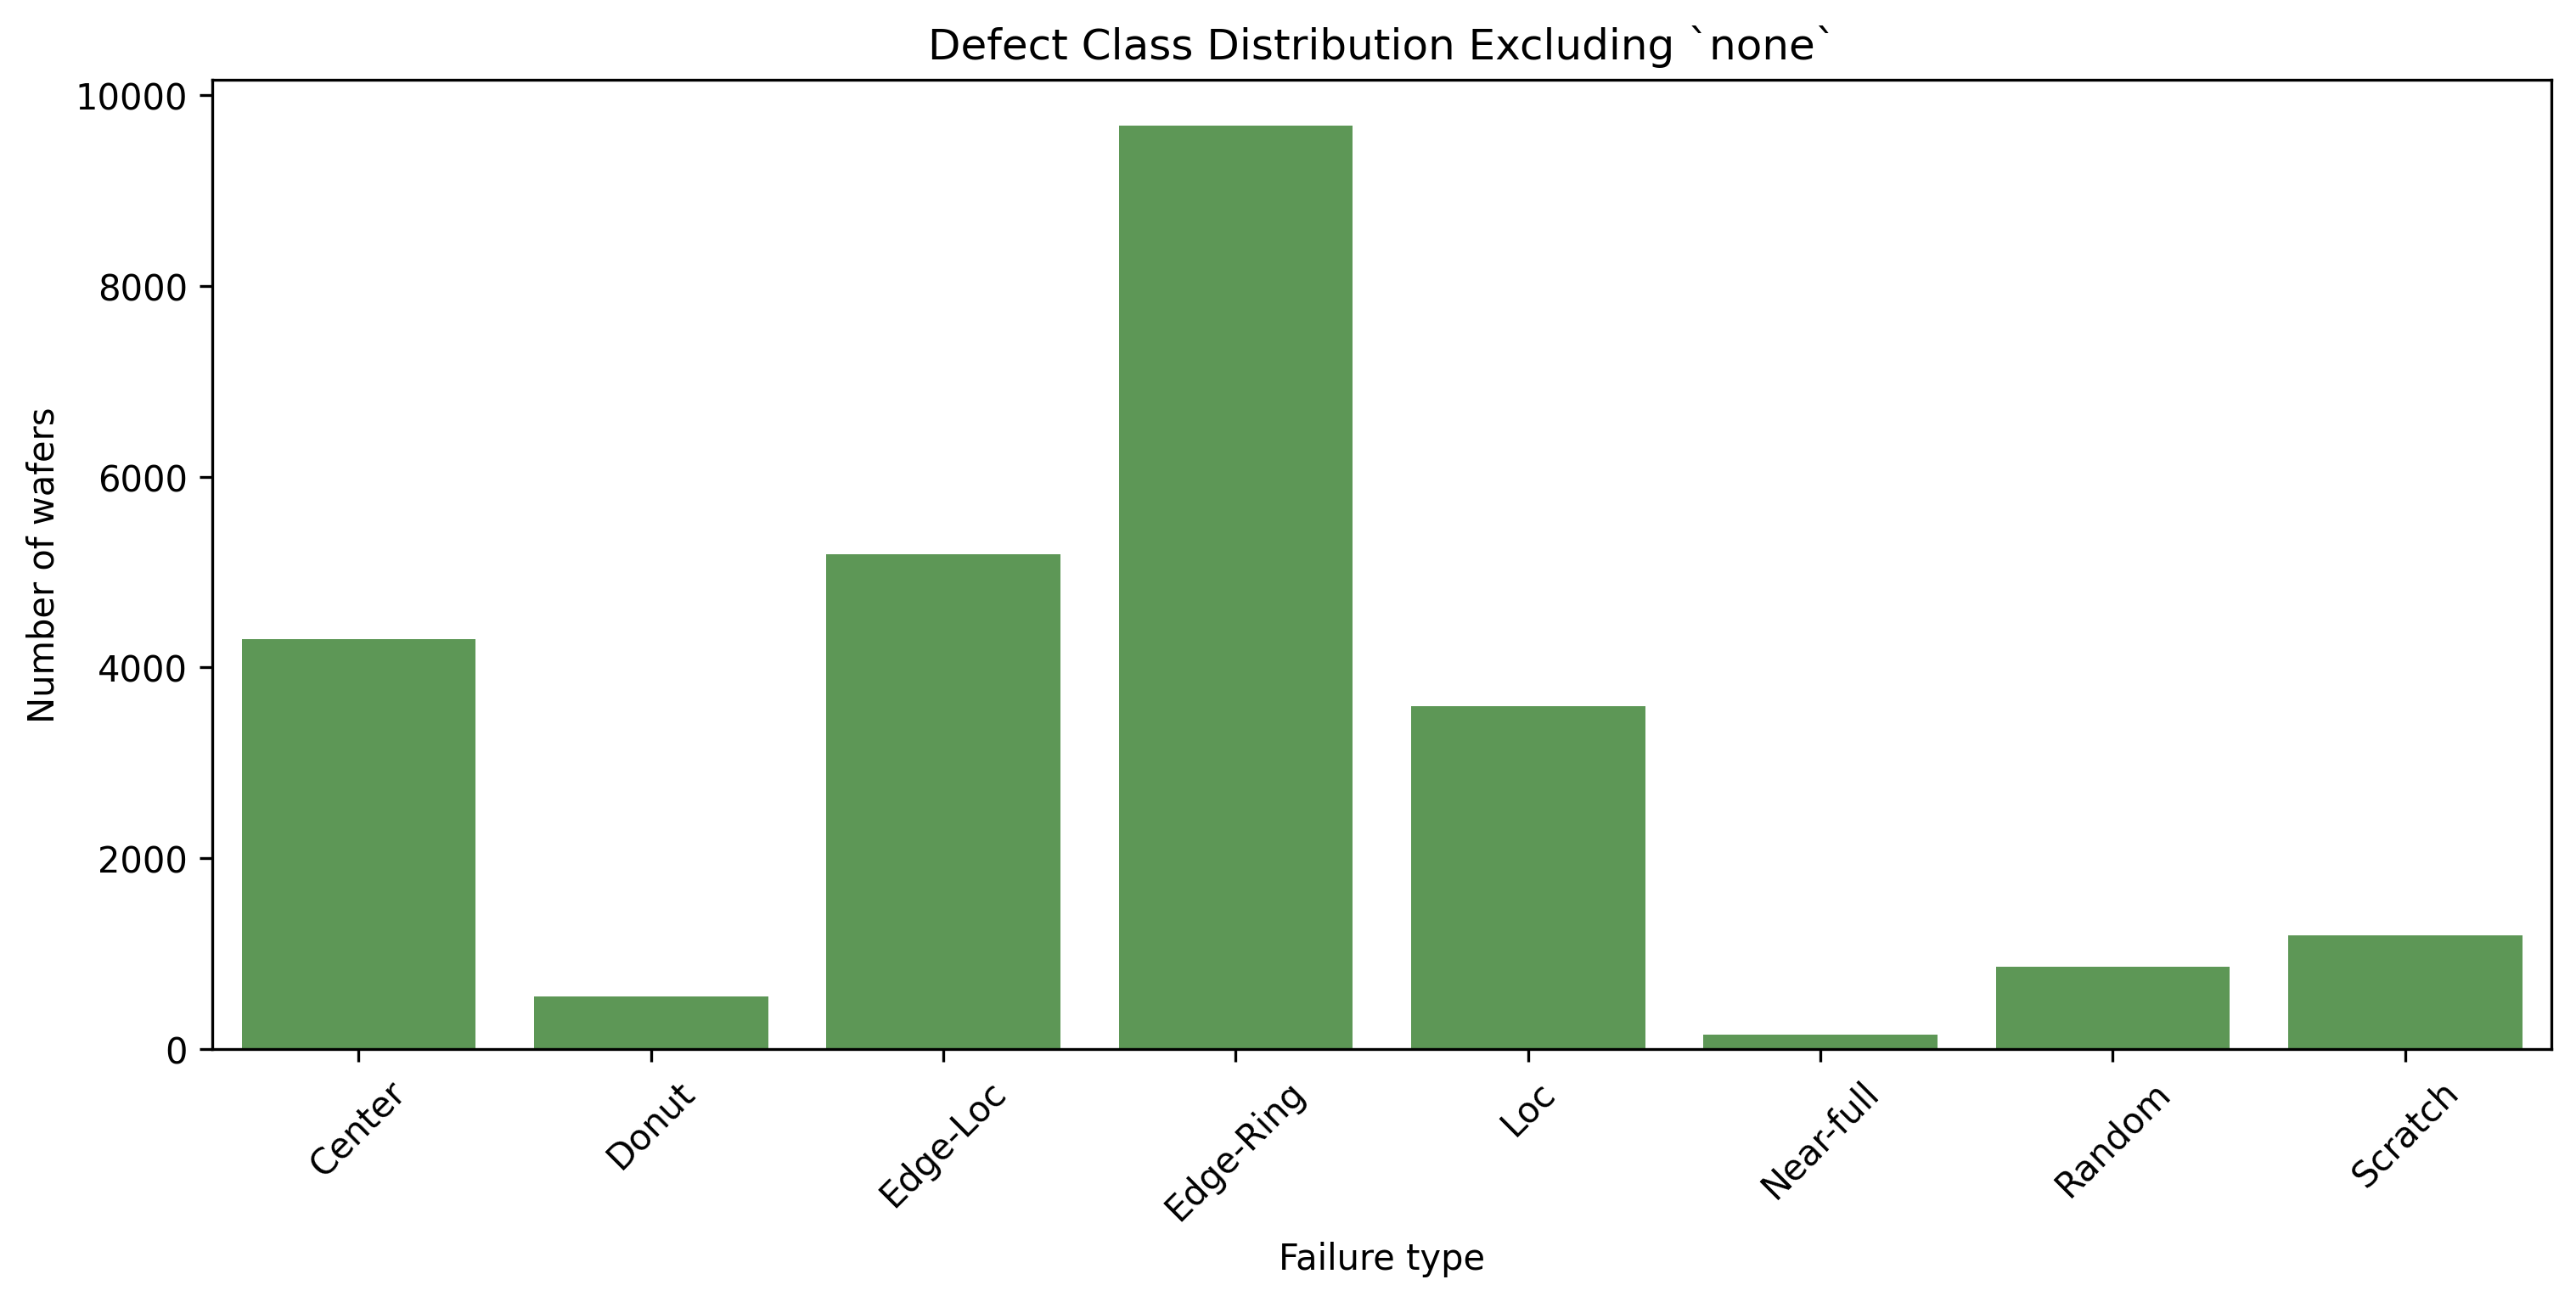

The table this chart was drawn from, first rows:
label, count, percentage_of_defects
Center, 4294, 16.83
Donut, 555, 2.175
Edge-Loc, 5189, 20.33
Edge-Ring, 9680, 37.93
Loc, 3593, 14.08
Near-full, 149, 0.5839
Random, 866, 3.394
Scratch, 1193, 4.675
